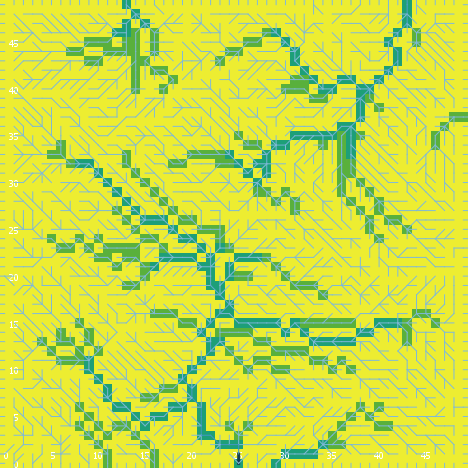

The file beside this chart, header and first rows:
export-world data (NetLogo 6.0.4)
land_05_withInitialEcologicalCommunity.n…
05/26/2020 11:30:34:255 +0100
RANDOM STATE
0 0 -1727483681 575 1.068297016720837 fa…
GLOBALS
min-pxcor, max-pxcor, min-pycor, max-pycor, perspective, subject, nextIndex, directed-links, ticks, display-mode, ecol_brushfrequencyinflection, ecol_brushfrequencyrate, ecol_grassfrequencyinflection, ecol_grassfrequencyrate, ecol_woodfrequencyinflection, ecol_woodfrequencyrate, elevationdistribution, elev_algorithm-style, elev_featureanglerange, elev_inversioniterations, elev_noise, elev_numdepressions, elev_numprotuberances, elev_numranges
0, 49, 0, 49, 0, nobody, 2600, "UNDIRECTED", -1, "cover type", 13.45, 0.08594, 2.568, 0.04513, 55.25, 0.07459, [27.093632018903556 24.008845981725596 2…, "C#", 25.74, 1.499, 4.434, 4, 5, 9
TURTLES
who, color, heading, xcor, ycor, shape, label, label-color, breed, hidden?, size, pen-size, pen-mode, numpoints
0, 105, 271, 13, 16, "default", "", 9.9, {breed flowholders}, true, 1, 1, "up", 
1, 95, 306, 22, 47, "default", "", 9.9, {breed flowholders}, true, 1, 1, "up", 
2, 125, 250, 48, 43, "default", "", 9.9, {breed flowholders}, true, 1, 1, "up", 
3, 115, 271, 28, 12, "default", "", 9.9, {breed flowholders}, true, 1, 1, "up", 
4, 95, 109, 31, 21, "default", "", 9.9, {breed flowholders}, true, 1, 1, "up", 
5, 35, 261, 36, 44, "default", "", 9.9, {breed flowholders}, true, 1, 1, "up", 
6, 45, 109, 47, 25, "default", "", 9.9, {breed flowholders}, true, 1, 1, "up", 
7, 105, 299, 23, 30, "default", "", 9.9, {breed flowholders}, true, 1, 1, "up", 
8, 105, 200, 26, 22, "default", "", 9.9, {breed flowholders}, true, 1, 1, "up", 
9, 95, 108, 43, 3, "default", "", 9.9, {breed flowholders}, true, 1, 1, "up", 
10, 45, 123, 27, 20, "default", "", 9.9, {breed flowholders}, true, 1, 1, "up", 
11, 95, 206, 30, 33, "default", "", 9.9, {breed flowholders}, true, 1, 1, "up", 
12, 115, 174, 37, 46, "default", "", 9.9, {breed flowholders}, true, 1, 1, "up", 
13, 15, 119, 20, 29, "default", "", 9.9, {breed flowholders}, true, 1, 1, "up", 
14, 35, 345, 7, 44, "default", "", 9.9, {breed flowholders}, true, 1, 1, "up", 
15, 97, 0, 16, 49, "line half", "", 9.9, {breed flowholders}, false, 1, 1, "up", 
16, 45, 10, 36, 37, "default", "", 9.9, {breed flowholders}, true, 1, 1, "up", 
17, 105, 352, 13, 20, "default", "", 9.9, {breed flowholders}, true, 1, 1, "up", 
18, 75, 283, 3, 43, "default", "", 9.9, {breed flowholders}, true, 1, 1, "up", 
19, 5, 188, 37, 8, "default", "", 9.9, {breed flowholders}, true, 1, 1, "up", 
20, 45, 303, 46, 46, "default", "", 9.9, {breed flowholders}, true, 1, 1, "up", 
21, 65, 303, 30, 34, "default", "", 9.9, {breed flowholders}, true, 1, 1, "up", 
22, 96.99, 180, 3, 0, "line half", "", 9.9, {breed flowholders}, false, 1, 1, "up", 
23, 65, 52, 2, 17, "default", "", 9.9, {breed flowholders}, true, 1, 1, "up", 
24, 95, 297, 24, 5, "default", "", 9.9, {breed flowholders}, true, 1, 1, "up", 
25, 135, 303, 35, 41, "default", "", 9.9, {breed flowholders}, true, 1, 1, "up", 
26, 125, 96, 2, 45, "default", "", 9.9, {breed flowholders}, true, 1, 1, "up", 
27, 65, 182, 38, 19, "default", "", 9.9, {breed flowholders}, true, 1, 1, "up", 
28, 97, 90, 49, 41, "line half", "", 9.9, {breed flowholders}, false, 1, 1, "up", 
29, 97, 270, 0, 24, "line half", "", 9.9, {breed flowholders}, false, 1, 1, "up", 
30, 65, 53, 5, 6, "default", "", 9.9, {breed flowholders}, true, 1, 1, "up", 
31, 55, 279, 30, 43, "default", "", 9.9, {breed flowholders}, true, 1, 1, "up", 
32, 95, 344, 13, 2, "default", "", 9.9, {breed flowholders}, true, 1, 1, "up", 
33, 95, 264, 42, 44, "default", "", 9.9, {breed flowholders}, true, 1, 1, "up", 
34, 65, 252, 1, 6, "default", "", 9.9, {breed flowholders}, true, 1, 1, "up", 
35, 105, 193, 36, 13, "default", "", 9.9, {breed flowholders}, true, 1, 1, "up", 
36, 55, 112, 14, 37, "default", "", 9.9, {breed flowholders}, true, 1, 1, "up", 
37, 115, 207, 18, 36, "default", "", 9.9, {breed flowholders}, true, 1, 1, "up", 
38, 25, 207, 41, 40, "default", "", 9.9, {breed flowholders}, true, 1, 1, "up", 
39, 45, 121, 6, 18, "default", "", 9.9, {breed flowholders}, true, 1, 1, "up", 
40, 65, 76, 43, 29, "default", "", 9.9, {breed flowholders}, true, 1, 1, "up", 
41, 15, 45, 19, 16, "default", "", 9.9, {breed flowholders}, true, 1, 1, "up", 
42, 35, 206, 41, 9, "default", "", 9.9, {breed flowholders}, true, 1, 1, "up", 
43, 125, 180, 48, 47, "default", "", 9.9, {breed flowholders}, true, 1, 1, "up", 
44, 45, 79, 7, 26, "default", "", 9.9, {breed flowholders}, true, 1, 1, "up", 
45, 115, 27, 35, 22, "default", "", 9.9, {breed flowholders}, true, 1, 1, "up", 
46, 65, 108, 21, 21, "default", "", 9.9, {breed flowholders}, true, 1, 1, "up", 
47, 15, 222, 2, 46, "default", "", 9.9, {breed flowholders}, true, 1, 1, "up", 
48, 97, 180, 7, 0, "line half", "", 9.9, {breed flowholders}, false, 1, 1, "up", 
49, 135, 102, 6, 26, "default", "", 9.9, {breed flowholders}, true, 1, 1, "up", 
50, 5, 314, 47, 28, "default", "", 9.9, {breed flowholders}, true, 1, 1, "up", 
... 10,070 more rows
